Run: headless pygame with SDL's dummy video driver; simulated clock (each Clock.tick advances the game by its frame time, no real sleeping); random seed 0; keys injected as events and as key.get_pressed() state; no mouse input; restart key C tapped at the start of phases 3 and 4.
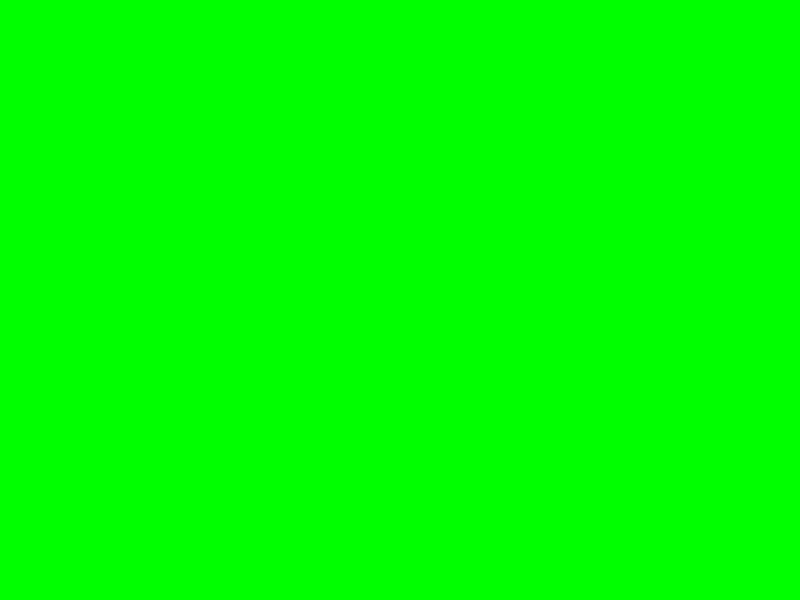
Frame 1 of 4 · flips 1–60 · no input
Frame 2 of 4 · flips 61–180 · tapped SPACE, RETURN · held RIGHT (→), D · screen unchanged from frame 1, image omitted
Frame 3 of 4 · flips 181–300 · tapped C · held DOWN (↓), S · screen unchanged from frame 2, image omitted
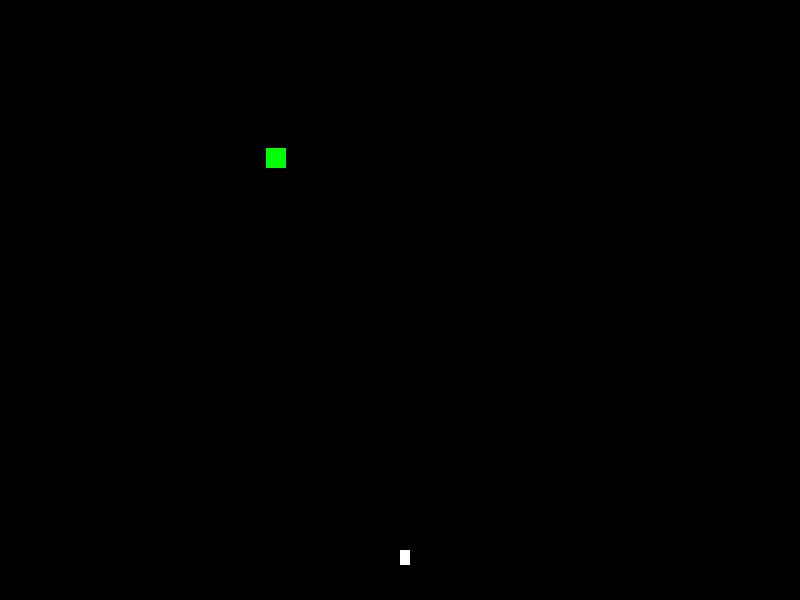
Frame 4 of 4 · flips 301–420 · tapped C · held LEFT (←), A, UP (↑), W

The pygame program that drew these frames:

__author__ = 'Xpd'
import pygame
import random
import sys
pygame.init()
white = (255,255,255)
black = (0,0,0)
red = (255,0,0)
green =(0,255,0)
blue = (0,0,255)
display_width = 800
display_height = 600

clock = pygame.time.Clock()

gameDisplay = pygame.display.set_mode((display_width,display_height))
pygame.display.set_caption('Invaders')
def Intro():
    Intro = True
    while Intro == True:
        gameDisplay.fill(green)
        pygame.display.update()
        for event in pygame.event.get():
            if event.type == pygame.KEYDOWN:
                if event.key == pygame.K_UP:
                    Intro = False
            if event.type == pygame.QUIT:
                    pygame.quit()
                    sys.exit()
def text_to_button(msg, color, buttonx, buttony, buttonwidth, buttonheight, size = "small"):
    textSurf, textRect = text_objects(msg,color,size)
    textRect.center = ((buttonx+(buttonwidth/2)), buttony+(buttonheight/2))
    gameDisplay.blit(textSurf, textRect)

    return textSurface, textSurface.get_rect()



def text(msg,color, y_displace=0, size = "small"):
    textSurf, textRect = text_objects(msg,color, size)
    textRect.center = (display_width / 2), (display_height / 2)+y_displace
    gameDisplay.blit(textSurf, textRect)

def GameLoop():
    gameExit = False
    gameOver = False
    prime_x = display_width/2
    block = 1
    fps=300
    alien_x = random.randrange(50,300)
    alien_y = random.randrange(50,300)
    alien_health = 1
    ship_health = 3
    ship_damage = 1
    bulletspeed = 0
    bullet_y = 550
    bullet_x = -50
    bullet_size = 5
    movement = 0


    while gameOver == True:
        for event in pygame.event.get():
            if event.type == pygame.KEYDOWN:
                if event.key == pygame.K_q:
                    gameExit = True
                if event.key == pygame.K_c:
                    GameLoop()


    while not gameExit:

        for event in pygame.event.get():
            print(event)
            if event.type == pygame.QUIT:
                 gameExit = True
                 gameQuit = True
            if event.type == pygame.KEYDOWN:
                if event.key == pygame.K_LEFT:
                    movement = -block
                if event.key == pygame.K_RIGHT:
                    movement = block

                if event.key == pygame.K_SPACE:
                    bulletspeed = -bullet_size
                    bullet_x = prime_x
                    if bullet_y < 0:
                        bullet_y = 550
                if prime_x <= 0:
                    prime_x = 10
                if prime_x >= 800:
                    prime_x = 790


            if event.type == pygame.KEYUP:
                if event.key == pygame.K_RIGHT or pygame.K_LEFT:
                    movement = 0
                if prime_x <= 0:
                    prime_x = 10
                if prime_x >= 800:
                    prime_x = 790
        if alien_x < bullet_x < alien_x + 20 or alien_x < bullet_size + bullet_x < alien_x + 20:
                if alien_y < bullet_y < alien_y + 20 or alien_y < bullet_size + bullet_y < alien_y + 20:
                    alien_health -= ship_damage
                    bulletspeed = 0
                    bullet_y = 550
                    bullet_x = -50
                    if alien_health <= 0:
                        alien_x = random.randrange(50,300)
                        alien_y = random.randrange(50,300)
                        alien_health = 1


        prime_x += movement
        bullet_y += bulletspeed
        gameDisplay.fill(black)
        pygame.draw.rect(gameDisplay, green,[alien_x,alien_y,20 ,20 ] )
        pygame.draw.rect(gameDisplay, white,[prime_x,550,10 ,15 ] )
        pygame.draw.rect(gameDisplay, red, [bullet_x, bullet_y,bullet_size, bullet_size])
        pygame.display.update()
        clock.tick(fps)


Intro()
GameLoop()
pygame.quit()
sys.exit()
